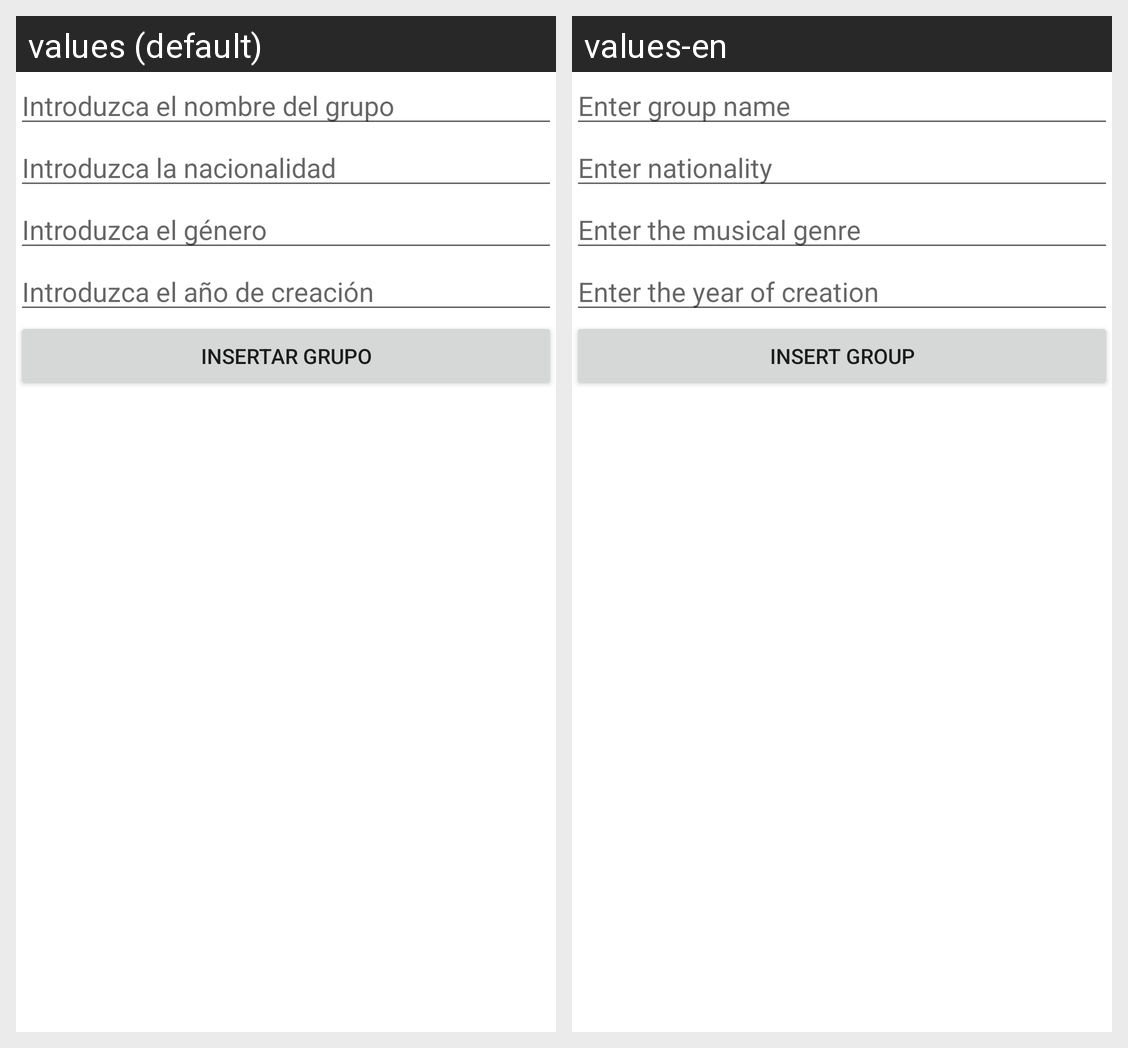

This grid shows one Android layout under two languages. Give, for every string resource on the screen, its name, the default text and each shown locale's text.
Android screen res/layout/activity_insertar_bbdd.xml rendered under 2 locales, left to right: values (default), values-en. Device: Nexus 5 (rendered at 1080×1920; each locale shown at half size, 540×960, under a caption strip naming it); theme Theme.ExamenUT2.
Strings drawn on this screen, with the default value and each locale's value (text and hints the layout hard-codes, and strings that could not be matched under every locale, appear in the picture but are not listed):

IntrNombreGrup
  values: Introduzca el nombre del grupo
  values-en: Enter group name

IntroNacGrupo
  values: Introduzca la nacionalidad
  values-en: Enter nationality

IntroGen
  values: Introduzca el género
  values-en: Enter the musical genre

IntrYear
  values: Introduzca el año de creación
  values-en: Enter the year of creation

InseGrupo
  values: Insertar Grupo
  values-en: INSERT GROUP
